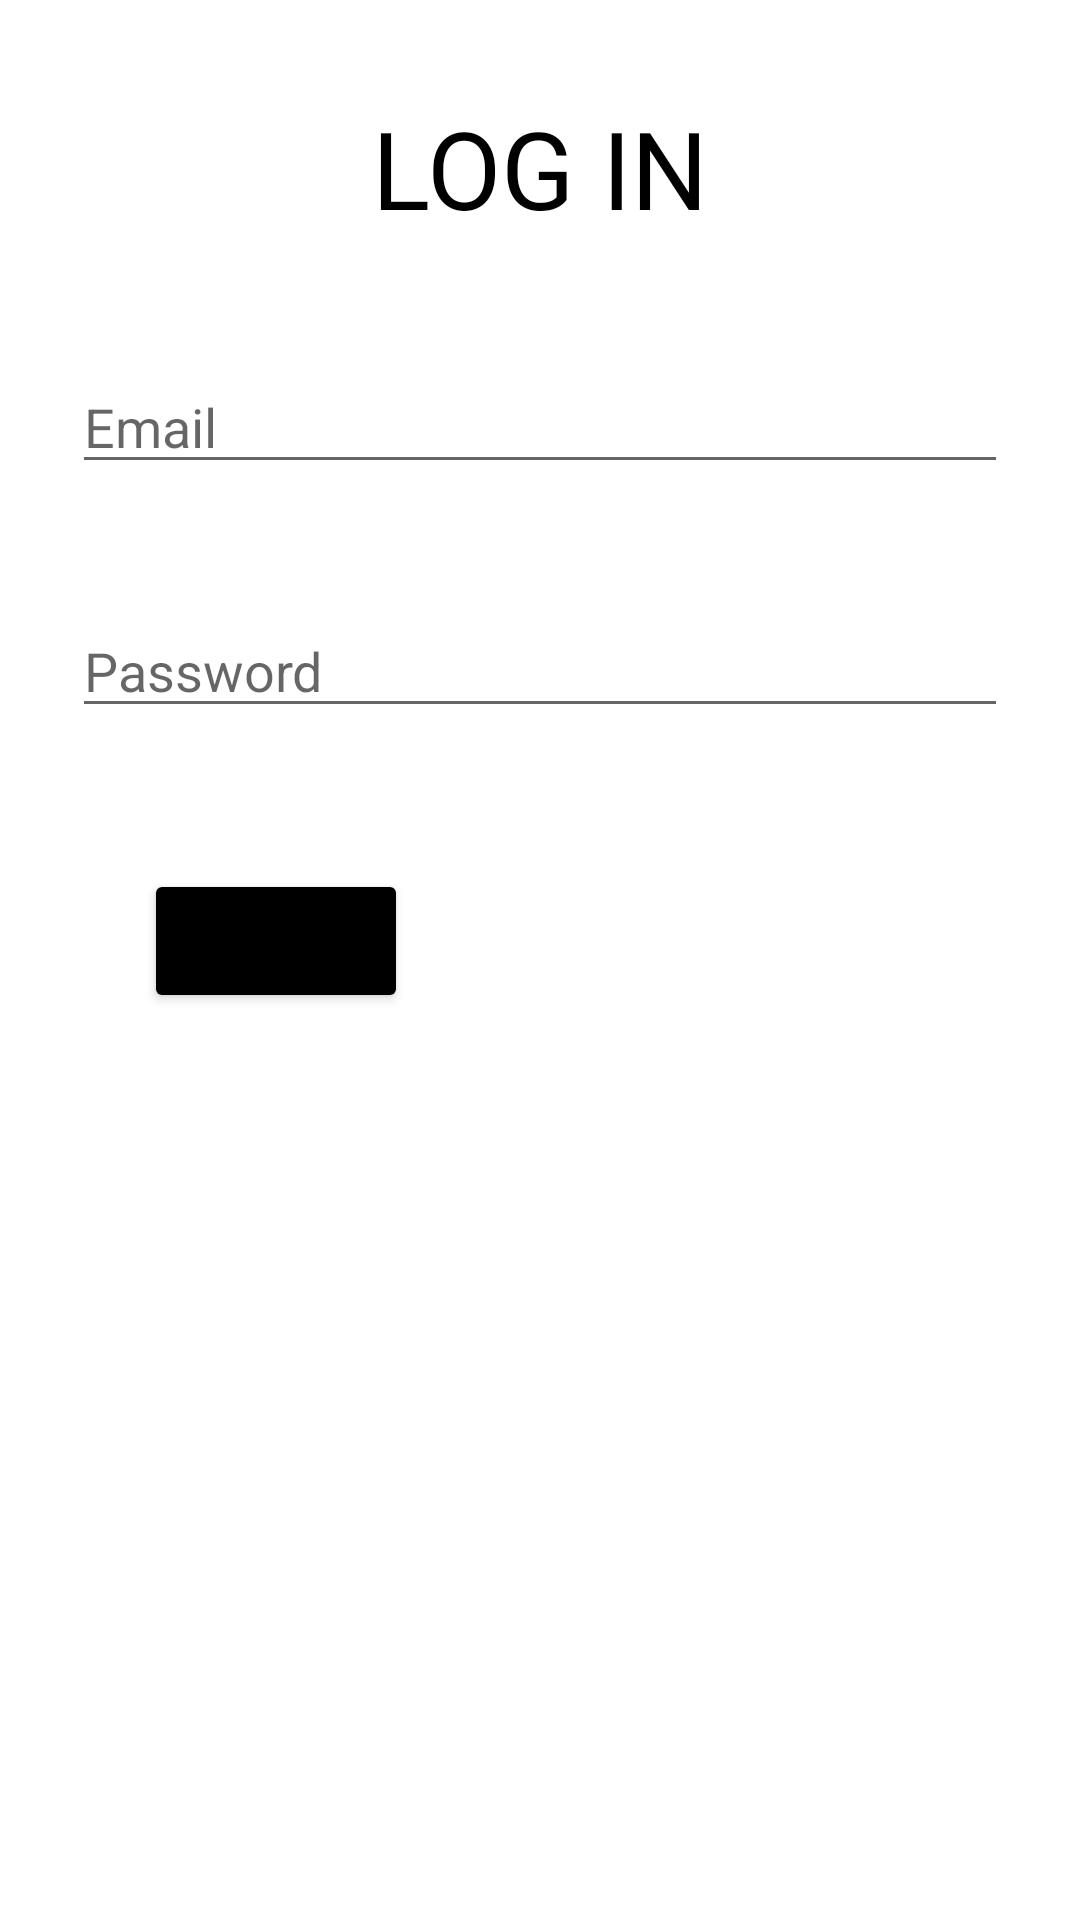

Here is an Android app screen rendered from its layout file. Give the layout XML and the strings, colors and styles it references.
<!-- AndroidManifest.xml: application theme Theme.OCCOS -->
<!-- res/layout/activity_login.xml -->
<?xml version="1.0" encoding="utf-8"?>
<androidx.constraintlayout.widget.ConstraintLayout xmlns:android="http://schemas.android.com/apk/res/android"
    xmlns:app="http://schemas.android.com/apk/res-auto"
    xmlns:tools="http://schemas.android.com/tools"
    android:id="@+id/container"
    android:layout_width="match_parent"
    android:layout_height="match_parent"
    android:paddingLeft="@dimen/activity_horizontal_margin"
    android:paddingTop="@dimen/activity_vertical_margin"
    android:paddingRight="@dimen/activity_horizontal_margin"
    android:paddingBottom="@dimen/activity_vertical_margin"
    tools:context=".ui.login.LoginActivity">

    <EditText
        android:id="@+id/username"
        android:layout_width="0dp"
        android:layout_height="wrap_content"
        android:layout_marginStart="24dp"
        android:layout_marginTop="120dp"
        android:layout_marginEnd="24dp"
        android:hint="@string/prompt_email"
        android:inputType="textEmailAddress"
        android:selectAllOnFocus="true"
        app:layout_constraintEnd_toEndOf="parent"
        app:layout_constraintStart_toStartOf="parent"
        app:layout_constraintTop_toTopOf="parent" />

    <EditText
        android:id="@+id/password"
        android:layout_width="0dp"
        android:layout_height="wrap_content"
        android:layout_marginStart="24dp"
        android:layout_marginTop="40dp"
        android:layout_marginEnd="24dp"
        android:hint="@string/prompt_password"
        android:imeActionLabel="@string/action_sign_in_short"
        android:imeOptions="actionDone"
        android:inputType="textPassword"
        android:selectAllOnFocus="true"
        app:layout_constraintEnd_toEndOf="parent"
        app:layout_constraintStart_toStartOf="parent"
        app:layout_constraintTop_toBottomOf="@+id/username" />

    <Button
        android:id="@+id/login"
        android:layout_width="wrap_content"
        android:layout_height="wrap_content"
        android:layout_gravity="start"
        android:layout_marginStart="48dp"
        android:layout_marginTop="16dp"
        android:layout_marginEnd="48dp"
        android:layout_marginBottom="64dp"
        android:enabled="true"
        android:text="Sign In"
        app:backgroundTint="@color/black"
        app:layout_constraintBottom_toBottomOf="parent"
        app:layout_constraintEnd_toEndOf="parent"
        app:layout_constraintHorizontal_bias="0.0"
        app:layout_constraintStart_toStartOf="parent"
        app:layout_constraintTop_toBottomOf="@+id/password"
        app:layout_constraintVertical_bias="0.115" />

    <ProgressBar
        android:id="@+id/loading"
        android:layout_width="wrap_content"
        android:layout_height="wrap_content"
        android:layout_gravity="center"
        android:layout_marginStart="32dp"
        android:layout_marginTop="64dp"
        android:layout_marginEnd="32dp"
        android:layout_marginBottom="64dp"
        android:visibility="gone"
        app:layout_constraintBottom_toBottomOf="parent"
        app:layout_constraintEnd_toEndOf="@+id/password"
        app:layout_constraintStart_toStartOf="@+id/password"
        app:layout_constraintTop_toTopOf="parent"
        app:layout_constraintVertical_bias="0.3" />

    <TextView
        android:id="@+id/textView37"
        android:layout_width="wrap_content"
        android:layout_height="wrap_content"
        android:text="LOG IN"
        android:textColor="@color/black"
        android:textSize="36sp"
        app:layout_constraintBottom_toTopOf="@+id/username"
        app:layout_constraintEnd_toEndOf="parent"
        app:layout_constraintStart_toStartOf="parent"
        app:layout_constraintTop_toTopOf="parent"
        app:layout_constraintVertical_bias="0.443" />
</androidx.constraintlayout.widget.ConstraintLayout>
<!-- resources referenced by this layout -->
<resources>
  <string name="action_sign_in_short">Sign in</string>
  <string name="prompt_email">Email</string>
  <string name="prompt_password">Password</string>
  <style name="Theme.OCCOS" parent="Theme.MaterialComponents.DayNight.NoActionBar">
          
          <item name="colorPrimary">@color/purple_500</item>
          <item name="colorPrimaryVariant">@color/purple_700</item>
          <item name="colorOnPrimary">@color/white</item>
          
          <item name="colorSecondary">@color/teal_200</item>
          <item name="colorSecondaryVariant">@color/teal_700</item>
          <item name="colorOnSecondary">@color/black</item>
          
          <item name="android:statusBarColor" tools:targetApi="l">?attr/colorPrimaryVariant</item>
          
      </style>
  <!-- not gathered from this repository: default colours our renderer supplied (Android Studio template values) -->
  <color name="purple_500">#FF6200EE</color>
  <color name="purple_700">#FF3700B3</color>
  <color name="teal_200">#FF03DAC5</color>
  <color name="teal_700">#FF018786</color>
  <color name="black">#FF000000</color>
  <color name="white">#FFFFFFFF</color>
</resources>
